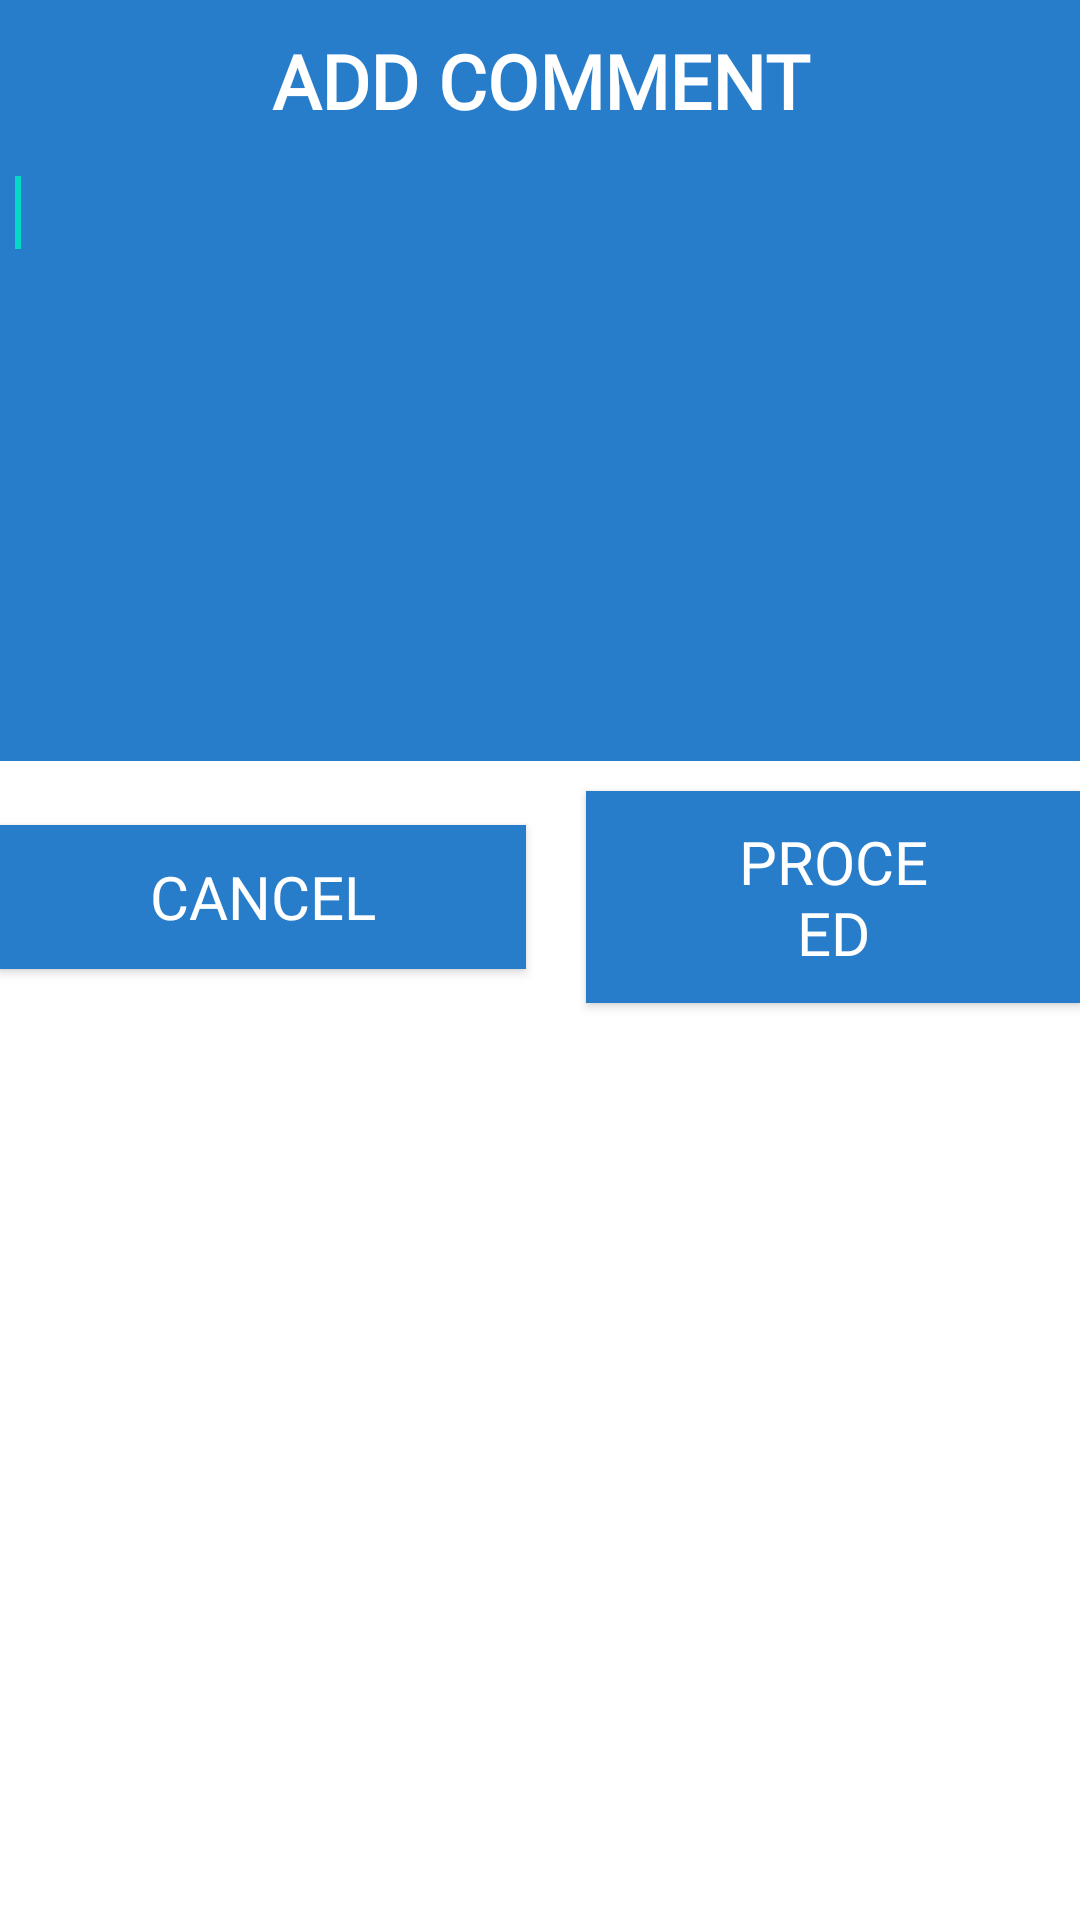

The Android layout XML behind this screen, and the referenced resources:
<!-- AndroidManifest.xml: application theme Theme.MBOrderNest -->
<!-- res/layout/add_comment_dialog.xml -->
<?xml version="1.0" encoding="utf-8"?>
<LinearLayout xmlns:android="http://schemas.android.com/apk/res/android"
    android:layout_width="match_parent"
    android:layout_height="match_parent"
    android:orientation="vertical">

    <requestFocus />

    <LinearLayout
        android:layout_width="match_parent"
        android:layout_height="wrap_content"
        android:background="@color/icon_color_blue"
        android:orientation="vertical">

        <TextView
            android:id="@+id/title"
            android:layout_width="match_parent"
            android:layout_height="wrap_content"
            android:fontFamily="@font/opensans_regular"
            android:gravity="center"
            android:padding="10dp"
            android:text="Add Comment"
            android:textAllCaps="true"
            android:textColor="@color/colorWhite"
            android:textSize="25dp"
            android:textStyle="bold" />

        <RadioGroup
            android:id="@+id/radioSex"
            android:layout_width="match_parent"
            android:layout_height="wrap_content"
            android:layout_gravity="center"
            android:background="@color/colorWhite"
            android:gravity="center"
            android:orientation="horizontal"
            android:padding="10dp"
            android:visibility="gone">

            <RadioButton
                android:id="@+id/radioMale"
                android:layout_width="wrap_content"
                android:layout_height="wrap_content"
                android:layout_gravity="center"
                android:checked="true"
                android:paddingRight="20dp"
                android:text="Per %"
                android:textSize="14dp" />

            <RadioButton
                android:id="@+id/radioFemale"
                android:layout_width="wrap_content"
                android:layout_height="wrap_content"
                android:layout_gravity="right"
                android:paddingLeft="20dp"
                android:text="INR"
                android:textSize="14dp" />
        </RadioGroup>

        <EditText
            android:id="@+id/comment"
            android:layout_width="match_parent"
            android:layout_height="200dp"
            android:background="@drawable/rectangle_shape"
            android:gravity="top"
            android:inputType="text"
            android:maxLines="4"
            android:padding="5dp" />
    </LinearLayout>

    <LinearLayout
        android:layout_width="match_parent"
        android:layout_height="wrap_content"
        android:background="@color/colorWhite"
        android:gravity="center">

        <Button
            android:id="@+id/cancel_back"

            android:layout_width="wrap_content"
            android:layout_height="wrap_content"
            android:layout_gravity="center"
            android:layout_marginTop="10dp"
            android:layout_marginRight="10dp"
            android:layout_marginBottom="10dp"
            android:background="@color/icon_color_blue"
            android:fontFamily="@font/opensans_regular"
            android:gravity="center"

            android:paddingLeft="50dp"
            android:paddingTop="10dp"
            android:paddingRight="50dp"
            android:paddingBottom="10dp"
            android:text="Cancel"
            android:textColor="@color/colorWhite"
            android:textSize="20dp" />

        <Button
            android:id="@+id/procced"

            android:layout_width="wrap_content"
            android:layout_height="wrap_content"
            android:layout_gravity="center"
            android:layout_marginLeft="10dp"
            android:layout_marginTop="10dp"
            android:layout_marginBottom="10dp"
            android:background="@color/icon_color_blue"
            android:fontFamily="@font/opensans_regular"

            android:gravity="center"
            android:paddingLeft="50dp"
            android:paddingTop="10dp"
            android:paddingRight="50dp"
            android:paddingBottom="10dp"
            android:text="Proceed"
            android:textColor="@color/colorWhite"
            android:textSize="20dp" />
    </LinearLayout>
</LinearLayout>
<!-- resources referenced by this layout -->
<resources>
  <color name="colorWhite">#ffffff</color>
  <color name="icon_color_blue">#277DCA</color>
  <style name="Theme.MBOrderNest" parent="Theme.MaterialComponents.DayNight.DarkActionBar">
          
          <item name="colorPrimary">@color/purple_500</item>
          <item name="colorPrimaryVariant">@color/purple_700</item>
          <item name="colorOnPrimary">@color/white</item>
          
          <item name="colorSecondary">@color/teal_200</item>
          <item name="colorSecondaryVariant">@color/teal_700</item>
          <item name="colorOnSecondary">@color/black</item>
          
          <item name="android:statusBarColor" tools:targetApi="l">?attr/colorPrimaryVariant</item>
          
      </style>
  <color name="purple_500">#FF6200EE</color>
  <color name="purple_700">#FF3700B3</color>
  <color name="white">#FFFFFFFF</color>
  <color name="teal_200">#FF03DAC5</color>
  <color name="teal_700">#FF018786</color>
  <color name="black">#FF000000</color>
</resources>
